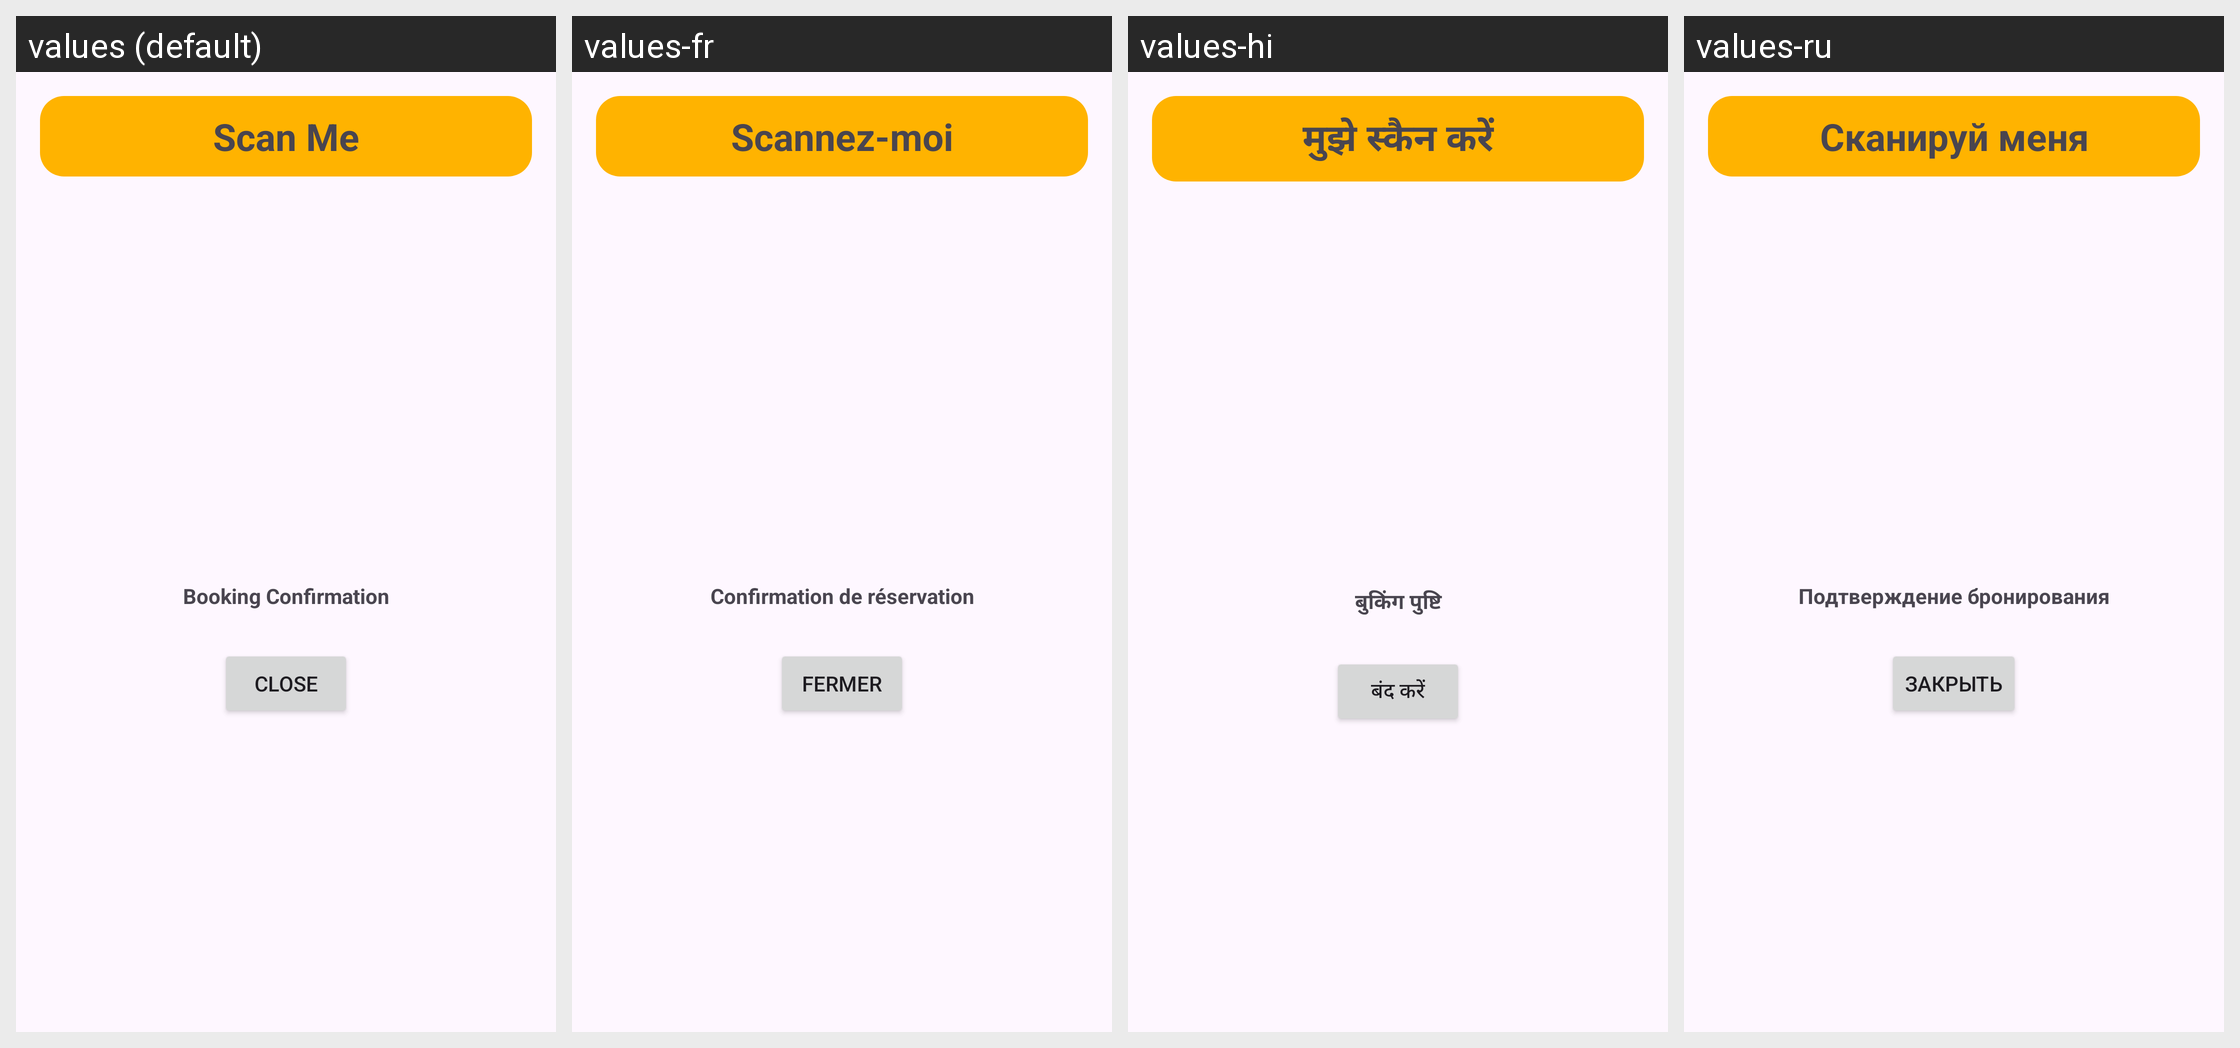

The same Android screen rendered under several of its app's locales, left to right. List the strings drawn on it with the default value and each locale's translation.
Android screen res/layout/qr_code_dialog.xml rendered under 4 locales, left to right: values (default), values-fr, values-hi, values-ru. Device: Nexus 5 (rendered at 1080×1920; each locale shown at half size, 540×960, under a caption strip naming it); theme Theme.Tripify.
Other locales in the repository, not shown: values-ar, values-bn, values-es, values-zh.
Strings drawn on this screen, with the default value and each locale's value (text and hints the layout hard-codes, and strings that could not be matched under every locale, appear in the picture but are not listed):

scan_me
  values: Scan Me
  values-fr: Scannez-moi
  values-hi: मुझे स्कैन करें
  values-ru: Сканируй меня

booking_confirmation
  values: Booking Confirmation
  values-fr: Confirmation de réservation
  values-hi: बुकिंग पुष्टि
  values-ru: Подтверждение бронирования

close
  values: Close
  values-fr: Fermer
  values-hi: बंद करें
  values-ru: Закрыть
